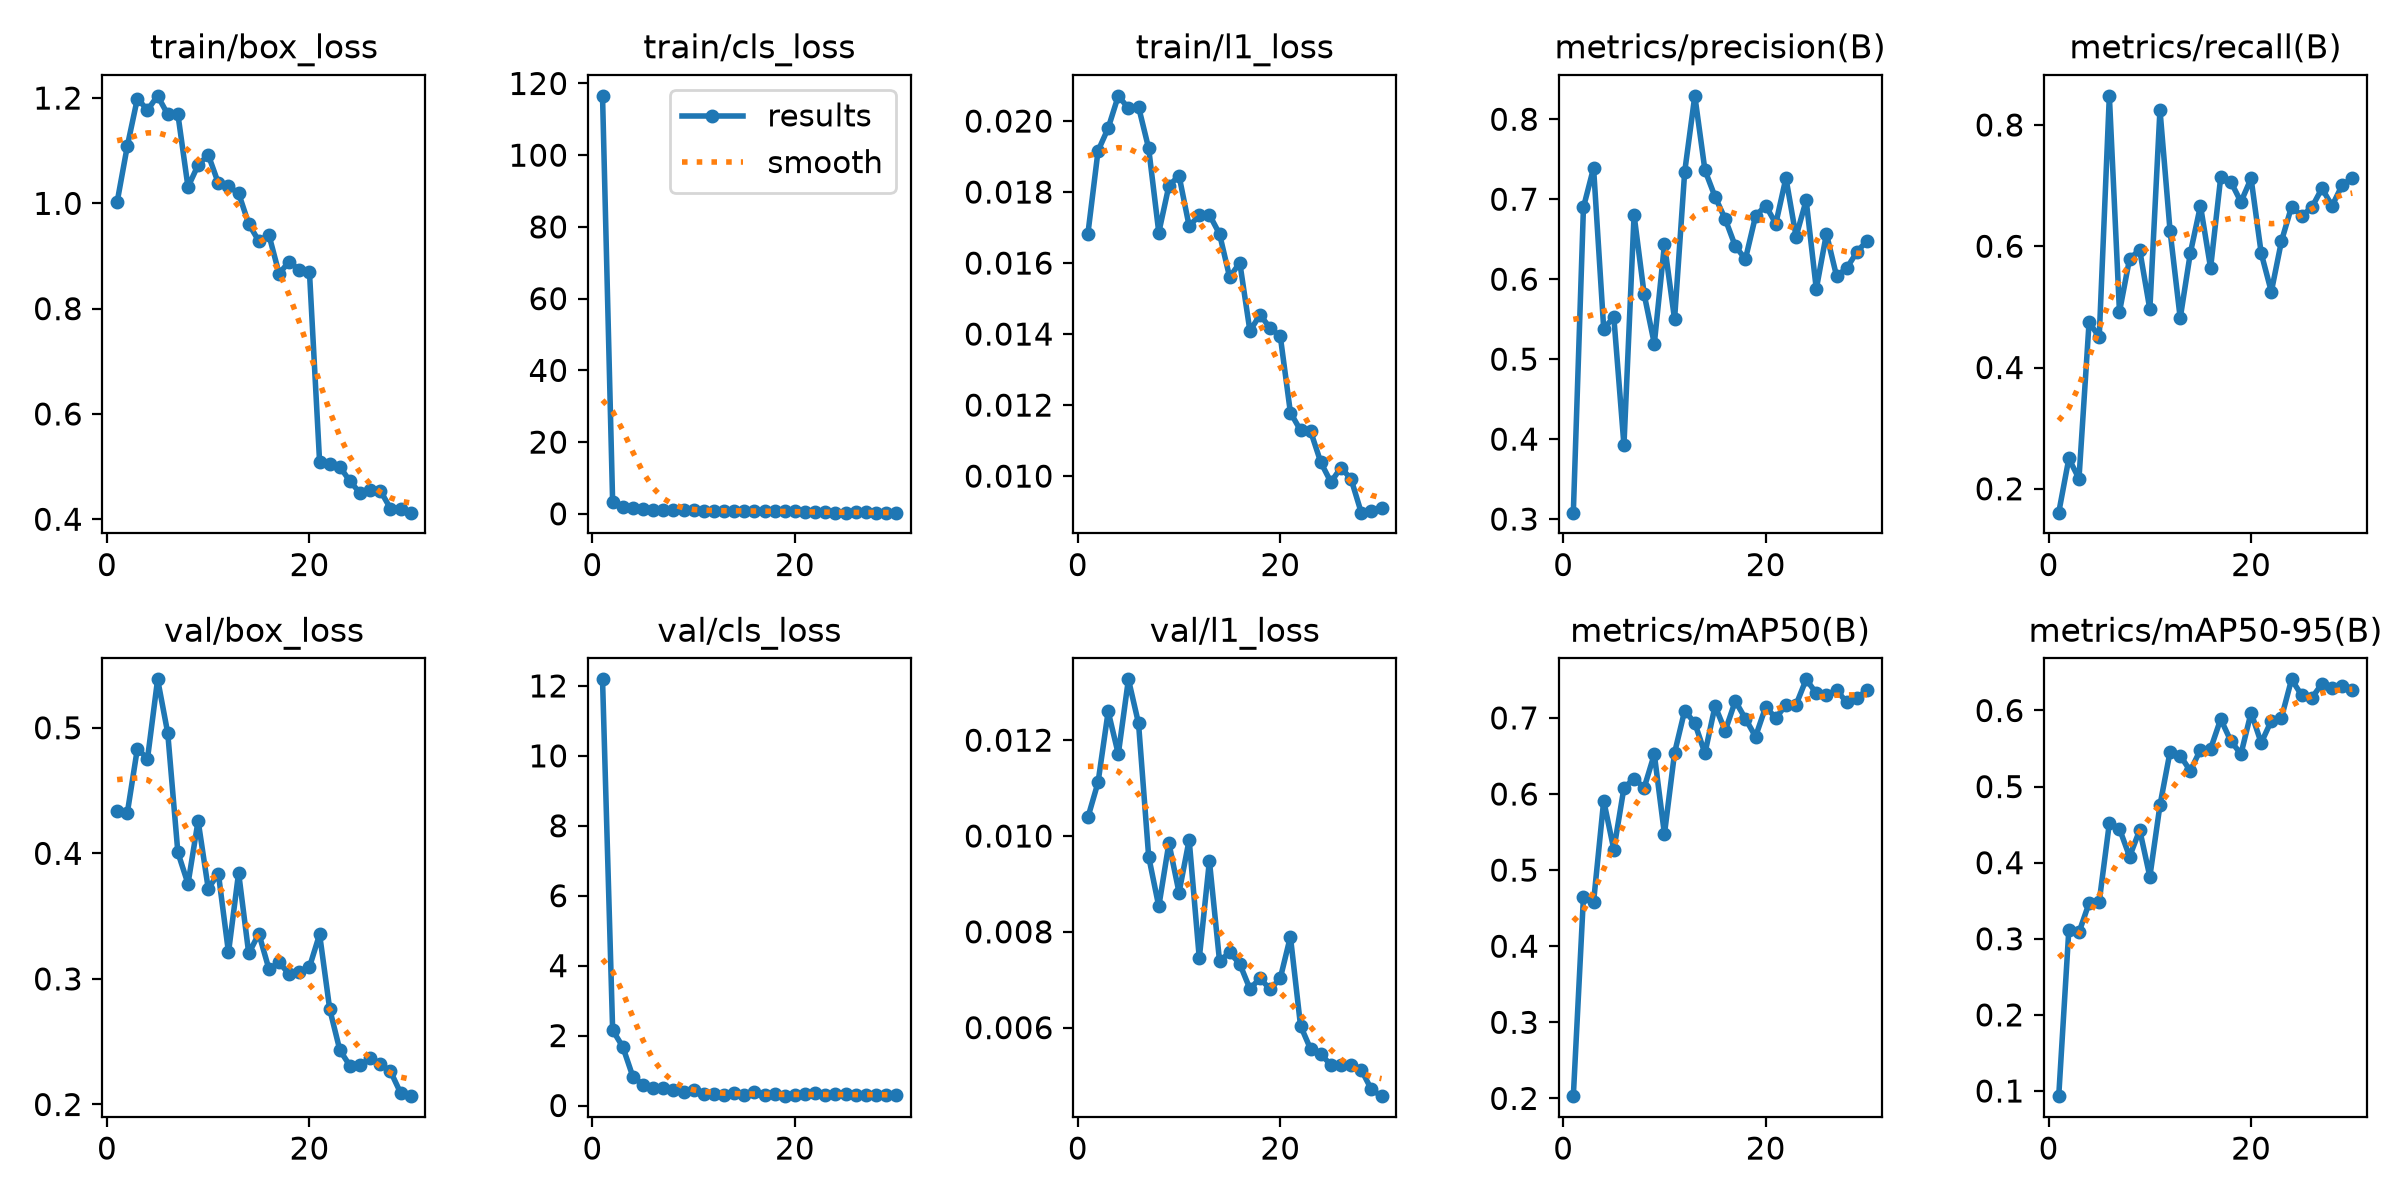

Source data for this figure (header and first rows):
epoch, time, train/box_loss, train/cls_loss, train/l1_loss, metrics/precision(B), metrics/recall(B), metrics/mAP50(B), metrics/mAP50-95(B), val/box_loss, val/cls_loss, val/l1_loss, lr/pg0, lr/pg1, lr/pg2
1, 29.28, 1.002, 116.5, 0.01683, 0.308, 0.1607, 0.2029, 0.09321, 0.4335, 12.19, 0.01039, 0.0001848, 0.0001848, 0.0001848
2, 53.44, 1.108, 3.167, 0.01916, 0.6897, 0.25, 0.4647, 0.3121, 0.4319, 2.154, 0.01112, 0.0003579, 0.0003579, 0.0003579
3, 77.97, 1.199, 1.897, 0.0198, 0.7391, 0.2167, 0.4582, 0.3083, 0.4834, 1.68, 0.0126, 0.0005188, 0.0005188, 0.0005188
4, 102.3, 1.177, 1.575, 0.02071, 0.5382, 0.475, 0.5912, 0.347, 0.4753, 0.8226, 0.01171, 0.000501, 0.000501, 0.000501
5, 126.7, 1.204, 1.226, 0.02036, 0.5524, 0.45, 0.527, 0.3488, 0.5386, 0.6007, 0.01327, 0.0004826, 0.0004826, 0.0004826
6, 150.9, 1.169, 1.156, 0.0204, 0.3923, 0.848, 0.6081, 0.4518, 0.4958, 0.5086, 0.01235, 0.0004643, 0.0004643, 0.0004643
7, 175.1, 1.169, 1.103, 0.01923, 0.6803, 0.4917, 0.6202, 0.4446, 0.4007, 0.5022, 0.00957, 0.0004459, 0.0004459, 0.0004459
8, 199.1, 1.031, 1.004, 0.01686, 0.5809, 0.5796, 0.6084, 0.4079, 0.3758, 0.4308, 0.00853, 0.0004276, 0.0004276, 0.0004276
9, 223.3, 1.073, 0.9432, 0.01818, 0.5192, 0.5937, 0.6523, 0.443, 0.4259, 0.3921, 0.00985, 0.0004092, 0.0004092, 0.0004092
10, 247.5, 1.092, 0.9656, 0.01846, 0.6436, 0.4959, 0.5473, 0.3816, 0.3719, 0.4389, 0.00882, 0.0003909, 0.0003909, 0.0003909
11, 271.4, 1.038, 0.9102, 0.01704, 0.5499, 0.825, 0.6541, 0.4755, 0.3839, 0.3402, 0.00992, 0.0003725, 0.0003725, 0.0003725
12, 295.5, 1.032, 0.9021, 0.01734, 0.7342, 0.6248, 0.7097, 0.546, 0.3211, 0.3386, 0.00745, 0.0003542, 0.0003542, 0.0003542
13, 319.9, 1.019, 0.8578, 0.01736, 0.8293, 0.4814, 0.6932, 0.5407, 0.3845, 0.3125, 0.00948, 0.0003358, 0.0003358, 0.0003358
14, 344.1, 0.9608, 0.8038, 0.01682, 0.7363, 0.5888, 0.6535, 0.5206, 0.3203, 0.3541, 0.00739, 0.0003175, 0.0003175, 0.0003175
15, 368.4, 0.9284, 0.7829, 0.0156, 0.703, 0.6667, 0.7158, 0.5486, 0.336, 0.2984, 0.00757, 0.0002991, 0.0002991, 0.0002991
16, 392.7, 0.9396, 0.7874, 0.01601, 0.6753, 0.5642, 0.6831, 0.5495, 0.3078, 0.3849, 0.00733, 0.0002808, 0.0002808, 0.0002808
17, 417.1, 0.8665, 0.7542, 0.01409, 0.6412, 0.7137, 0.7222, 0.5887, 0.3132, 0.2915, 0.00681, 0.0002624, 0.0002624, 0.0002624
18, 441.4, 0.8895, 0.7329, 0.01454, 0.6251, 0.7063, 0.6989, 0.5599, 0.3037, 0.3337, 0.00703, 0.0002441, 0.0002441, 0.0002441
19, 465.5, 0.8731, 0.7584, 0.01417, 0.6789, 0.673, 0.6754, 0.5427, 0.3056, 0.2676, 0.0068, 0.0002257, 0.0002257, 0.0002257
20, 489.9, 0.8689, 0.7851, 0.01394, 0.6921, 0.7118, 0.7146, 0.5972, 0.3095, 0.2939, 0.00703, 0.0002074, 0.0002074, 0.0002074
21, 513.5, 0.5087, 0.4242, 0.01179, 0.6694, 0.5885, 0.6999, 0.5574, 0.3355, 0.3387, 0.0079, 0.000189, 0.000189, 0.000189
22, 536.8, 0.504, 0.4038, 0.01129, 0.7265, 0.525, 0.7169, 0.5866, 0.2759, 0.3467, 0.00604, 0.0001707, 0.0001707, 0.0001707
23, 560.2, 0.4997, 0.4054, 0.01126, 0.6533, 0.6083, 0.7173, 0.5905, 0.2433, 0.2891, 0.00555, 0.0001523, 0.0001523, 0.0001523
24, 583.7, 0.4722, 0.3689, 0.01039, 0.6985, 0.6653, 0.7507, 0.641, 0.2308, 0.319, 0.00545, 0.000134, 0.000134, 0.000134
25, 607, 0.4498, 0.369, 0.00983, 0.5877, 0.6501, 0.7324, 0.62, 0.2314, 0.3255, 0.00522, 0.0001156, 0.0001156, 0.0001156
26, 630.6, 0.4556, 0.374, 0.01024, 0.6567, 0.664, 0.7305, 0.6166, 0.2367, 0.3063, 0.00523, 9.73e-05, 9.73e-05, 9.73e-05
27, 653.9, 0.4543, 0.4009, 0.00991, 0.604, 0.6954, 0.7364, 0.635, 0.2319, 0.2886, 0.00521, 7.8952e-05, 7.8952e-05, 7.8952e-05
28, 677.1, 0.4204, 0.3551, 0.00897, 0.6136, 0.6667, 0.7208, 0.6295, 0.2265, 0.3103, 0.00512, 6.0604e-05, 6.0604e-05, 6.0604e-05
29, 700.4, 0.4202, 0.3401, 0.00902, 0.6338, 0.7008, 0.726, 0.6318, 0.2092, 0.3109, 0.00471, 4.2256e-05, 4.2256e-05, 4.2256e-05
30, 723.6, 0.4125, 0.3263, 0.00909, 0.648, 0.7124, 0.7366, 0.6272, 0.2066, 0.3088, 0.00457, 2.3908e-05, 2.3908e-05, 2.3908e-05
